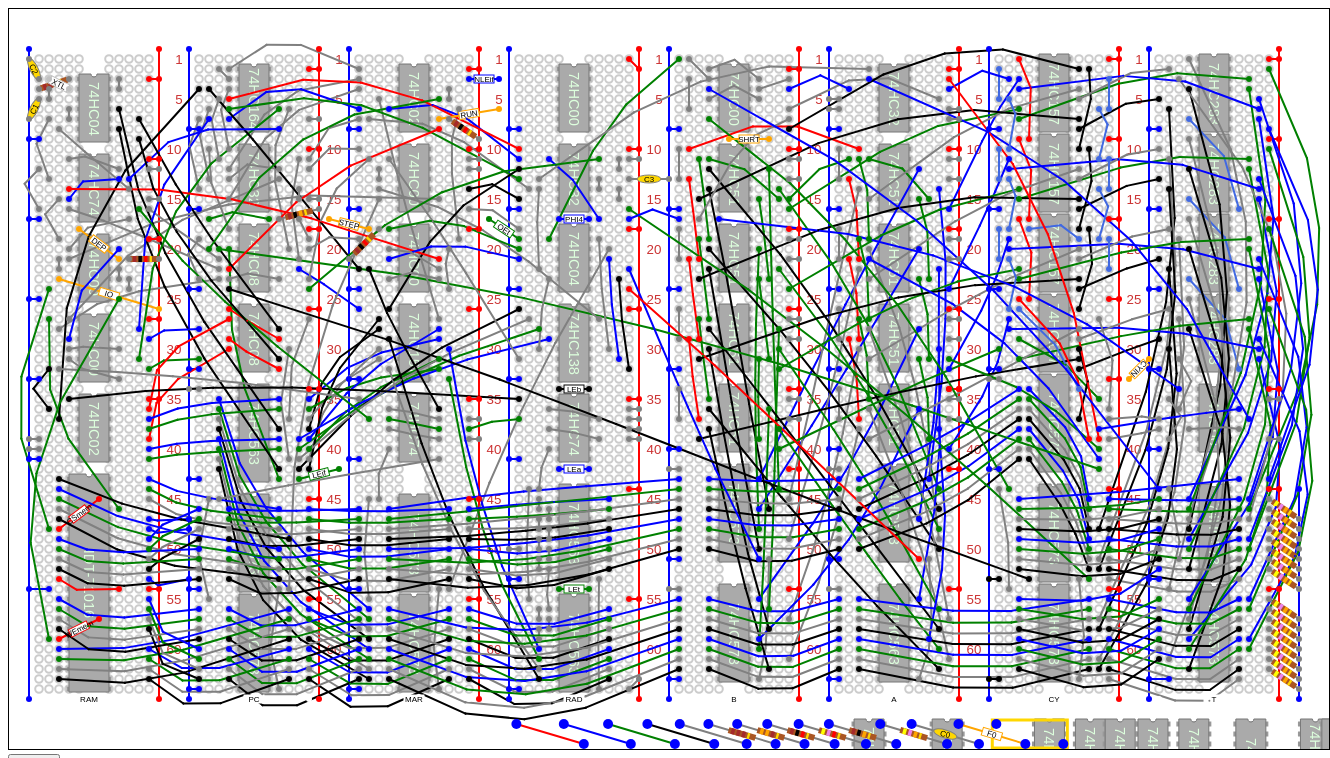
D3 v3 page, settled after 480 driven frames (8 s of simulated time); the page loaded 2 data file(s).


var width = 1280 + 40;
var height = 740;
var nwires = 10;
var svg = d3.select("body").append("svg")
	.attr("width", width).attr("height", height)
	.style('border', '1px solid black');
function rcoord() {return Math.floor(200 + Math.random()*(300));}
function homex(d, i) {
	d.wire = Math.floor(i / 5);
	d.col = Math.floor(i / (5 * 64));
	d.bank = Math.floor(d.col / 2);
	d.row = d.wire % 64;
	d.x = 30 + 10 * (i % 5 + 7 * d.col + 2 * d.bank);
	d.y = 50 + 10 * d.row;
	return d.x;
}
function homey(d, i) {return d.y}
function postidfromcoords(x, y) {
    var X, Y, k, u;
    if (x % 10 == 0 && y % 10 == 0) {
        X = (x - 30) / 10;
        Y = (y - 50) / 10;
        if (0 <= Y && Y < 64) {
            k = (X + 16) % 16;
            u = Math.floor(X / 16) + 1;
            if (k < 5)
                return('B' + u + "abcde"[k] + (Y + 1));
            else if (k < 7) {
                // in the gap, fall thru
            }
            else if (k < 12)
                return('B' + u + "fghij"[k-7] + (Y + 1));
            else if (k == 12)
                return("Vcc")
            else if (k == 15)
                return("GND")            
        }
    }
    return('');
}
var dat = [];
for (var i = 0; i < 640 * 8; i++)
	dat.push({});
svg.selectAll(".post").data(dat).enter().append("circle")
	.attr("class", "post")
	.attr("r",3.8)
//	.attr("cx",rcoord).attr("cy",rcoord)
//	.transition().delay(200).duration(4000)
	.attr("cx", homex).attr("cy", homey);

/* Add some handy labels */
var rowtags = [];
for (var x = 85 + 1280/16; x < 1280 - 40; x += 1280/8)
	for (var i = 1; i <= 64; i += 5 - i % 5)
		rowtags.push({tag: i, x: x + (i < 10 ? 5 : 0), y: 5 + 50 + 10 * (i-1)});
d3.select("svg").selectAll("text")
	.data(rowtags).enter().append("text")
	.attr("class", "rowtag")
	.text(function(d){return d.tag})
	.attr("x",666).attr("y",-60)
	.transition().delay(4000).duration(1000)
	.attr("x",function(d){return d.x}).attr("y", homey);

var wires = [];
var dips = [];
var nodes = []; /* wires and dips */
var links = [];
var comps = [];
var fences = [];
var newrows = [];
var fenced = [];
function infence(d) {
    if (fences.length) {
        var f = fences[0];
        return (f.source.fixed && f.target.fixed &&
                d.x >= Math.min(f.source.x, f.target.x) &&
                d.x <= Math.max(f.source.x, f.target.x) &&
                d.y >= Math.min(f.source.y, f.target.y) &&
                d.y <= Math.max(f.source.y, f.target.y));
    }
    return(false);
}
function sqr(x) {
	x = +x;
	return x*x;
}
var idtable = {};
function importcsv(error, rows) {
	for (var i in rows) {
		var row = rows[i];
        if (row.label) {
            while (idtable[row.label])
                row.label = '' + row.label + Math.floor(Math.random()*10);
            idtable[row.label] = row.label;
        }
		if (row.pkg == "wire" && !loose) {
			var o = {x:+row.x1, y:+row.y1, pkg:row.pkg, color: row.color};
			var p = o;
            var r = row;
			wires.push(o);
            nodes.push(o);
			var d = Math.sqrt(sqr(row.x1-row.x2)+sqr(row.y1-row.y2));
			var n = Math.sqrt(d + 1) - 1;
			for (var j = 0; j < n; j += 5) {
				var q = {x:+row.x2, y:+row.y2, pkg:row.pkg, color: row.color};
				wires.push(q);
                nodes.push(q);
                if (!r) r = {color:row.color};
                r.source = p;
                r.target = q;
				links.push(r);
                r = null;
				p = q;
	 		}
			o.other = p;
			p.other = o;
			o.fixed = p.fixed = !loose;
		}
        else if (row.pkg == "dip") {
            dips.push(row);
            nodes.push(row);
            row.x = +row.x1;
            row.y = +row.y1;
            row.fixed = !loose;
            row.tray = loose;
		}
        else if (row.pkg) {
            var p = {x:+row.x1, y:+row.y1, pkg:row.pkg, color: row.color};
            var q = {x:+row.x2, y:+row.y2, pkg:row.pkg, color: row.color};
            row.source = p;
            row.target = q;
            wires.push(p); nodes.push(p);
            wires.push(q); nodes.push(q);
            links.push(row);
            q.other = p;
			p.other = q;
			q.fixed = p.fixed = !loose;
            if (loose) {
                q.dangle = true;
                q.x = p.x + 60;
                q.y = p.y + 20 * Math.random();
                p.clonable = q.clonable = true;
                p.tray = q.tray = true;
            }
            row.distance = 70;
            if (row.pkg == "fence")
                fences.push(row), p.clonable = q.clonable = false;
            else if (row.pkg != "buss" && row.pkg != "wire")
                comps.push(row);
        }
	}
    if (loose) startforce()
    else {
        loose = true;
        d3.csv("tray.csv", null, importcsv);
    }
}
function dipadd(row, i) {
    var dip = d3.select('#'+row.label);
    var n = +row.n;
    dip.append("title").text(' ' + row.label + ' ' +
                 row.value + ' ' + row.description + ' ');
    for (var i = 0; i < n/2; i++) {
        dip.append("line")
           .attr("class", "pins")
           .attr("x1", 0)
           .attr("y1", +row.y1-row.y2+10*i)
           .attr("x2", +row.x2-row.x1)
           .attr("y2", +row.y1-row.y2+10*i);
    }
    dip.append("path")
       .attr("class", "dippath")
       .attr("d", builddippath(row));
    var cx = (+row.x2 - row.x1) / 2;
    var cy = +row.n/2*5;
    dip.append("text")
       .attr("class", "diptext")
       .attr("transform", 'translate(' + cx + ',' + cy + ') ' +
                          'rotate(90) translate(-5,5)')
       .attr("text-anchor", "middle")
       .text(row.value);
}
function builddippath(row) {
	var x0 = 0;
	var x2 = +row.x2-row.x1;
	var x1 = x2/2;
	var y = 0;
	var n = +row.n;
	var ans = "";
	ans += 'M ' +  x0    + ' ' + (y-5) + ' ';
	ans += 'L ' + (x1-3) + ' ' + (y-5) + ' ';
	ans += 'C ' + (x1-3) + ' ' + (y-1) + ' '
                + (x1+3) + ' ' + (y-1) + ' '
                + (x1+3) + ' ' + (y-5) + ' ';
	ans += 'L ' +  x2    + ' ' + (y-5) + ' ';
	ans += 'L ' +  x2    + ' ' + (y+10*n/2-7) + ' ';
	ans += 'L ' +  x0    + ' ' + (y+10*n/2-7) + ' z';
	return ans;
}
function compadd(row) {
    if (row.pkg == "resistor")
        return resistoradd(row);
    if (row.pkg == "cap")
        return capacitoradd(row);
    var comp = d3.select('#'+row.label);
    comp.append("title").text(' ' + row.label + ' ' + row.value + ' ' +
                              (row.description || ''));
    var l = 20;
    var w = 8;
    comp.append("rect")
        .attr("x", -0.5*l)
        .attr("y", -0.5*w)
        .attr("width", l)
        .attr("height", w)
        .attr("fill", "white")
        .attr("stroke-width", 1)
        .attr("stroke", row.color);
    comp.append("text")
         .attr("transform", "translate(0,3)")
         .attr("text-anchor", "middle")
         .text(row.label || row.value || '');
}
function capacitoradd(row) {
    var comp = d3.select('#'+row.label);
    comp.append("title").text(' ' + row.label + ' ' + row.value + ' ' +
                              (row.description || ''));
    var l = 24;
    var w = 8;
    comp.append("ellipse")
        .attr("rx", l/2)
        .attr("ry", w/2)
        .attr("fill", "gold")
        .attr("stroke-width", 1)
        .attr("stroke", row.color);
    comp.append("text")
         .attr("transform", "translate(0,3)")
         .attr("text-anchor", "middle")
         .text(row.label || row.value || '');
}
function resistoradd(row) {
    var comp = d3.select('#'+row.label);
    comp.append("title").text(' ' + row.label + ' ' + row.value + ' ' +
                              (row.description || ''));
    var l = 28;
    var w = 6;
    var rcc = ["black", "brown", "red", "orange", "yellow",
               "green", "blue", "violet", "gray", "white"  ];
    var bands = [];
    var r = +row.value;
    var e = 0;
    while (r >= 100) {e++; r/=10}
    r = Math.round(r);
    bands.push(rcc[Math.floor(r/10)]);
    bands.push(rcc[r % 10]);
    bands.push(rcc[e]);
    bands.push("gold");
    comp.append("rect")
        .attr("x", -0.5*l)
        .attr("y", -0.5*w)
        .attr("width", l)
        .attr("height", w)
        .attr("fill", "#a52");
    for (var i in bands) {
        comp.append("rect")
            .attr("x", -0.5*l+i*l/5+l/10)
            .attr("y", -0.5*w)
            .attr("width", (i < 3) ? l/8 : l/12)
            .attr("height", w)
            .attr("fill", bands[i]);
    }
}
function dotx(d) {return d.x}
function doty(d) {return d.y}
function dotlabel(d) {return d.label}
function dotcolor(d) {return d.color || "black"}
function dotstrokecolor(d) {return d.pkg == "fence" ? "none" : (d.color || "black")}

function loosewires() {
	for (var i = 0; i < nwires; i++) {
		var n = 1 + Math.floor(-2*Math.log(Math.random()));
		var o = { y:height - height/5*Math.random(), pkg:"wire"};
		var p = o;
		wires.push(o);
        nodes.push(o);
		for (var j = 0; j < n; j++) {
			var q = {y:p.y+Math.random()*30,pkg:"wire"};
			wires.push(q);
            nodes.push(q);
			links.push({source:p,target:q,pkg:"wire"});
			p = q;
		}
		o.other = p;
		p.other = o;
	}
}
var loose = false;
d3.csv("circuit.csv", null, importcsv);
var force = null;
function startforce() {
	if (!force) {
        force = d3.layout.force();
        force.on("tick", tick).on("end", forceend);
        force.drag().on("dragstart", dragstart).on("dragend", dragend);
	}
    force.gravity(0)
		.charge(function (d) {return (d.tray) ? -10 : -2})
		.linkDistance(function(d){return d.distance || 5})
		.size([width, 2*height]);
	svg.selectAll(".dip")
      .data(dips).enter().append("g")
      .attr("class", "dip").attr("id", dotlabel)
      .attr("transform", function(d){
                            return 'translate(' + d.x + ',' + d.y + ')'})
      .each(dipadd)
      .call(force.drag);
    svg.selectAll("line.wire")
	  .data(links).enter().append("line")
	  .attr("class", "wire")
	  .attr("stroke", dotstrokecolor);
    svg.selectAll("rect.fence")
      .data(fences).enter().append("rect")
      .attr("class", "fence")
      .attr("fill", "none")
      .attr("stroke-width", 3)
      .attr("stroke", dotcolor);
    svg.selectAll("g.component")
	  .data(comps).enter().append("g")
      .attr("class", "component").attr("id", dotlabel)
      .each(compadd);
    svg.selectAll("circle.wire")
	  .data(wires).enter().append("circle")
	  .attr("class", "wire")
	  .attr("fill", "blue")
	  .attr("cx", function(d){return d.x}).attr("cy", homey)
	  .call(force.drag);
    force.nodes(nodes).links(links).start();
	return(force);
}
function tick(e) {
	var dip = svg.selectAll(".dip");
    var node = svg.selectAll("circle.wire");
	var link = svg.selectAll("line.wire");
    var comp = svg.selectAll("g.component");
    var fence = svg.selectAll("rect.fence");
	force.gravity(0);
    trackfenced();
    dip.each(adjust);
    node.each(adjust);
    dip.attr("transform",
             function(d) {
                        var x = 10 * Math.round(+d.x / 10);
                        var y = 10 * Math.round(+d.y / 10);
                        d.x2 = +d.x2+x-d.x1;
                        d.x1 = x;
                        d.y2 = +d.y2+y-d.y1;
                        d.y1 = y;
                        return("translate(" + d.x + ',' + d.y + ")")});
    node.attr("fill", function(d) {
                          return noderadius(d) <= 4 ? dotcolor(d) : "blue"; })
	    .attr("r",  noderadius)
	    .attr("cx", dotx)
	    .attr("cy", doty);
	link.attr("x1", function(d) { return d.source.x; })
	    .attr("y1", function(d) { return d.source.y; })
	    .attr("x2", function(d) { return d.target.x; })
	    .attr("y2", function(d) { return d.target.y; });
    comp.attr("transform", function(d) {
        var s = d.source;
        var t = d.target;
        var x = (+s.x + t.x)/2;
        var y = (+s.y + t.y)/2;
        var a = Math.atan2(+t.y - s.y, +t.x - s.x) * (180/Math.PI);
        return "translate(" + x + ',' + y + ") rotate(" + a + ")"});
	fence.attr("x", function(d) { return Math.min(d.source.x, d.target.x) - 4 })
        .attr("y", function(d) { return Math.min(d.source.y, d.target.y) - 4 })
        .attr("width", function(d) { return Math.abs(d.source.x-d.target.x) + 8 })
        .attr("height", function(d) { return Math.abs(d.source.y-d.target.y) + 8 });
}
function forceend(e) {
    var rows = newrows;
    if (loose && rows.length) {
        newrows = [];
        importcsv(null, rows);
        force.alpha(0.0056);
    }
}
function noderadius(d) {
    return d.weight == 2 ? 1 : d.fixed ? 3 : 5;
}
function trackfenced() {
    if (fenced.length) {
        var d = fenced[0];
        for (var i in fenced) {
            var p = fenced[i];
            p.x = p.px = d.x + p.fdx;
            p.y = p.py = d.y + p.fdy; 
        }
    }
}
function adjust(d) {
	if (d.fixed) return;
    if (!(isFinite(d.x) && isFinite(d.y) && isFinite(d.py))) {
        /* dunno why this happens, but patch it up */
        d.debug = [d.x, d.y, d.px, d.py];
        oops = d;
        if (isFinite(d.px) && isFinite(d.py)) {
            d.x = d.px;
            d.y = d.py;
        }
        else {
            // console.log([d, d.other]);
            d.px = d.x = (Math.random() + 1)/3 * width;
            d.py = d.y = (Math.random() + 1)/3 * height;
            return;
        }
    }
	var a = Math.sqrt(force.alpha());
	var b = 1-a;
    if (d.x < 5)
        d.px = d.x - 6;
    else if (d.x > width - 5)
        d.px = d.x + 6;
    if (d.tray)
        d.x += (width * 0.66 - d.x) * 0.01 * force.alpha();
	if (d.y < 0) force.gravity(.1);
    d.py = Math.min(height, d.py);
    if (d.weight <= 1 && !d.dangle)
		d.y = Math.min(height - 25, a * (d.py + 2) + b * d.y);
	else
        d.y = Math.min(height - 5, d.y);
    if (!(isFinite(d.x) && isFinite(d.y)))
        console.log(d);
}
function dragstart(d) {
	var x = Math.round(d.x);
	var y = Math.round(d.y);
	d.fixed = true;
	d.ix = x;
	d.iy = y;
    if (infence(d) && d.pkg != "fence") {
        fenced = [d];
        d.fdx = d.fdy = 0;
        for (var i in nodes) {
            var p = nodes[i];
            if (p != d && p.fixed && infence(p)) {
                fenced.push(p);
                p.fdx = p.x - d.x;
                p.fdy = p.y - d.y;
            }
        }
    }
}
function dragend(d) {
	var x = 10 * Math.round(d.x / 10);
	var y = 10 * Math.round(d.y / 10);
	var dx = x - d.x;
	var dy = y - d.y;
	if ((d.pkg == "wire" || d.pkg == "fence") && x == d.ix && y == d.iy) {
		d.fixed = false;
        fenced = [];
		force.start();
		return;
	}
	d.ix = x;
	d.iy = y;
	if (d.weight > 1 || x <= 0 || y <= 0 || x > width || y > height - 40)
		d.fixed = false;
    else if (d.pkg == "dip") {
        d.x = d.px = x;
        d.y = d.py = y;
        d.fixed = true;
    }
	else if (dx * dx + dy * dy <= 16) {
		d.x = d.px = x;
		d.y = d.py = y;
		d.fixed = true;
        if (d.clonable && d.other && d.other.fixed)
            reproduce(d);
	}
	else
		d.fixed = false;
    trackfenced();
    if (!d.fixed) {
        for (var i in fenced)
            fenced[i].fixed = false;
    }
    fenced = [];
    force.alpha(newrows.length ? 0.005 : 0.05);
}
function reproduce(d) {
    for (var i in links) {
        var row = links[i];
        if (row.pkg && (row.source == d || row.source == d.other)) {
            d.clonable = d.other.clonable = false;
            if (row.source == d.other)
                d = d.other;
            var e = 3 * Math.random();
            newrows.push({n: row.n, pkg: row.pkg, x1:
                          d.x, y1: d.y + e,
                          x2: d.other.x , y2: d.other.y,
                          color: row.color,
                          label: row.label, value: row.value,
                          description: row.description});
            return;
        }
    }
}
//d3.timer(function(){if (!force) startforce(); return true;}, 500);
var xtext = "BASIC is to computer programming as QWERTY is to typing.\n" +
	    "\t\t -- Seymour Papert";
var saved = [];
function Dump() {
    var pass = [true, false];
    xtext = "n,pkg,x1,y1,x2,y2,color,place,label,value,description\n";
    function arow(row, s, t) {
        if (!s) s = {x: row.x1, y: row.y1};
        if (!t) t = {x: row.x2, y: row.y2};
        var R = Math.round;
        row.place = postidfromcoords(R(s.x), R(s.y));
        if (row.pkg != "dip")
            row.place += '-' + postidfromcoords(R(t.x), R(t.y));
        var r = [row.n, row.pkg, R(s.x), R(s.y), R(t.x), R(t.y),
                 row.color, row.place, row.label, row.value, row.description];
        while (r.length > 0 && !r[r.length-1])
            r.pop();
        xtext += r.join(',') + '\n';
    }
    for (var p in pass) {
        for (var i in dips) {
            var row = dips[i];
            if ((row.fixed ? true : false) == pass[p])
                arow(row);
        }
        for (var i in links) {
            var row = links[i];
            if (row.pkg) {
                var s = row.source;
                var t = s.other;
                if (((s.fixed && t.fixed) ? true : false) == pass[p])
                    arow(row, s, t);
            }
        }
        xtext += '\n';
    }
	saved.push(document.getElementById("dump").textContent);
	d3.select("#dump").text(xtext);
}


### data: circuit.csv
n, pkg, x1, y1, x2, y2, color, place, label, value, description
14, dip, 70, 70, 100, 70, gray, B1e3, U101, 74HC04, Hex Inverter
14, dip, 70, 150, 100, 150, gray, B1e11, U102, 74HC74, Dual D Positive Edge Triggered Flip-Flop…
44, dip, 60, 470, 100, 470, gray, B1d43, U108, IDT-71016, 64K x 16-bit CMOS Static RAM
20, dip, 230, 380, 260, 380, gray, B2e34, U206, 74HC563, Octal D-Type Transparent Latch with Inve…
20, dip, 230, 490, 260, 490, gray, B2e45, U207, 74HC573, Octal D-Type Transparent Latch with Thre…
20, dip, 230, 590, 260, 590, gray, B2e55, U208, 74HC573, Octal D-Type Transparent Latch with Thre…
16, dip, 390, 300, 420, 300, gray, B3e26, U304, 74HC157, Quad 2-line to 1-line Data Selectors/Mul…
20, dip, 390, 490, 420, 490, gray, B3e45, U307, 74HC573, Octal D-Type Transparent Latch with Thre…
20, dip, 390, 590, 420, 590, gray, B3e55, U308, 74HC573, Octal D-Type Transparent Latch with Thre…
14, dip, 550, 60, 580, 60, gray, B4e2, U401, 74HC00, Quad 2-input NAND gate
16, dip, 550, 300, 580, 300, gray, B4e26, U404, 74HC138, 3-line to 8-line Decoder
20, dip, 550, 480, 580, 480, gray, B4e44, U407, 74HC563, Octal D-Type Transparent Latch with Inve…
20, dip, 550, 590, 580, 590, gray, B4e55, U408, 74HC563, Octal D-Type Transparent Latch with Inve…
14, dip, 710, 140, 740, 140, gray, B5e10, U503, 74HC51, Dual 2 wide 2-input AND/OR Invert Gate
14, dip, 710, 220, 740, 220, gray, B5e18, U504, 74HC51, Dual 2 wide 2-input AND/OR Invert Gate
14, dip, 710, 300, 740, 300, gray, B5e26, U505, 74HC51, Dual 2 wide 2-input AND/OR Invert Gate
14, dip, 710, 380, 740, 380, gray, B5e34, U506, 74HC51, Dual 2 wide 2-input AND/OR Invert Gate
20, dip, 710, 460, 740, 460, gray, B5e42, U507, 74HC573, Octal D-Type Transparent Latch with Thre…
20, dip, 710, 580, 740, 580, gray, B5e54, U508, 74HC573, Octal D-Type Transparent Latch with Thre…
14, dip, 870, 140, 900, 140, gray, B6e10, U603, 74HC51, Dual 2 wide 2-input AND/OR Invert Gate
14, dip, 870, 220, 900, 220, gray, B6e18, U604, 74HC51, Dual 2 wide 2-input AND/OR Invert Gate
14, dip, 870, 300, 900, 300, gray, B6e26, U605, 74HC51, Dual 2 wide 2-input AND/OR Invert Gate
14, dip, 870, 380, 900, 380, gray, B6e34, U606, 74HC51, Dual 2 wide 2-input AND/OR Invert Gate
20, dip, 870, 460, 900, 460, gray, B6e42, U607, 74HC563, Octal D-Type Transparent Latch with Inve…
20, dip, 870, 580, 900, 580, gray, B6e54, U608, 74HC563, Octal D-Type Transparent Latch with Inve…
16, dip, 1030, 50, 1060, 50, gray, B7e1, U701, 74HC157, Quad 2-line to 1-line Data Selectors/Mul…
16, dip, 1030, 130, 1060, 130, gray, B7e9, U702, 74HC157, Quad 2-line to 1-line Data Selectors/Mul…
16, dip, 1030, 210, 1060, 210, gray, B7e17, U703, 74HC157, Quad 2-line to 1-line Data Selectors/Mul…
16, dip, 1030, 290, 1060, 290, gray, B7e25, U704, 74HC157, Quad 2-line to 1-line Data Selectors/Mul…
20, dip, 1030, 370, 1060, 370, gray, B7e33, U705, 74HC573, Octal D-Type Transparent Latch with Thre…
20, dip, 1030, 480, 1060, 480, gray, B7e44, U707, 74HC573, Octal D-Type Transparent Latch with Thre…
20, dip, 1030, 580, 1060, 580, gray, B7e54, U708, 74HC573, Octal D-Type Transparent Latch with Thre…
16, dip, 1190, 50, 1220, 50, gray, B8e1, U801, 74HC283, 4-Bit Binary Adder With Fast Carry
16, dip, 1190, 130, 1220, 130, gray, B8e9, U802, 74HC283, 4-Bit Binary Adder With Fast Carry
16, dip, 1190, 210, 1220, 210, gray, B8e17, U803, 74HC283, 4-Bit Binary Adder With Fast Carry
16, dip, 1190, 290, 1220, 290, gray, B8e25, U804, 74HC283, 4-Bit Binary Adder With Fast Carry
20, dip, 1190, 480, 1220, 480, gray, B8e44, U807, 74HC573, Octal D-Type Transparent Latch with Thre…
20, dip, 1190, 580, 1220, 580, gray, B8e54, U808, 74HC573, Octal D-Type Transparent Latch with Thre…
14, dip, 230, 60, 260, 60, gray, B2e2, U201, 74HC164, 8-bit Parallel-Out Serial Shift Register…
14, dip, 230, 140, 260, 140, gray, B2e10, U202, 74HC32, Quad 2-input OR gate
14, dip, 230, 220, 260, 220, gray, B2e18, U203, 74HC08, Quad 2-input AND gate
14, dip, 390, 60, 420, 60, gray, B3e2, U301, 74HC02, Quad 2-input NOR gate
14, dip, 390, 140, 420, 140, gray, B3e10, U302, 74HC00, Quad 2-input NAND gate
14, dip, 550, 220, 580, 220, gray, B4e18, U403, 74HC04, Hex Inverter
14, dip, 710, 60, 740, 60, gray, B5e2, U501, 74HC00, Quad 2-input NAND gate
14, dip, 1190, 380, 1220, 380, gray, B8e34, U805, 74HC00, Quad 2-input NAND gate
14, dip, 70, 310, 100, 310, gray, B1e27, U104, 74HC00, Quad 2-input NAND gate
14, dip, 230, 300, 260, 300, gray, B2e26, U204, 74HC08, Quad 2-input AND gate
14, dip, 70, 390, 100, 390, gray, B1e35, U105, 74HC02, Quad 2-input NOR gate
14, dip, 390, 390, 420, 390, gray, B3e35, U305, 74HC74, Dual D Positive Edge Triggered Flip-Flop…
14, dip, 550, 390, 580, 390, gray, B4e35, U405, 74HC74, Dual D Positive Edge Triggered Flip-Flop…
14, dip, 550, 140, 580, 140, gray, B4e10, U402, 74HC32, Quad 2-input OR gate
14, dip, 870, 60, 900, 60, gray, B6e2, U601, 74HC32, Quad 2-input OR gate
14, dip, 390, 220, 420, 220, gray, B3e18, U303, 74HC00, Quad 2-input NAND gate
14, dip, 70, 230, 100, 230, gray, B1e19, U103, 74HC00, Quad 2-input NAND gate
2, label, 30, 690, 130, 690, white, -, RAM, , RAM
2, label, 190, 690, 300, 690, white, -, PC, , Program Counter Register F
2, label, 350, 690, 460, 690, white, -, MAR, , Memory Address Register C
2, label, 510, 690, 620, 690, white, -, RAD, , Register Address Driver
2, label, 830, 690, 940, 690, white, -, A, , Shadow Register A (Negative logic)
... 736 more rows

### data: tray.csv
n, pkg, x1, y1, x2, y2, color, label, value, description
14, dip, 640, 710, 670, 710, gray, U032, 74HC32, Quad 2-input OR gate
20, dip, 720, 710, 750, 710, gray, U0563, 74HC563, Octal D-Type Transparent Latch with Inve…
16, dip, 820, 710, 850, 710, gray, U0138, 74HC138, 3-line to 8-line Decoder
14, dip, 1110, 720, 1140, 720, gray, U0164, 74HC164, 8-bit Parallel-Out Serial Shift Register…
14, dip, 1120, 720, 1150, 720, gray, U000, 74HC00, Quad 2-input NAND gate
14, dip, 870, 720, 900, 720, gray, U008, 74HC08, Quad 2-input AND gate
14, dip, 880, 720, 910, 720, gray, U002, 74HC02, Quad 2-input NOR gate
14, dip, 920, 720, 950, 720, gray, U074, 74HC74, Dual D Positive Edge Triggered Flip-Flop…
16, dip, 970, 720, 1000, 720, gray, U0157, 74HC157, Quad 2-line to 1-line Data Selectors/Mul…
20, dip, 1030, 720, 1060, 720, gray, U0573, 74HC573, Octal D-Type Transparent Latch with Thre…
2, frustrator, 733, 715, 800, 735, orange, F0, 1100000, What is this thing?
2, wire, 400, 715, 467, 735, red
2, wire, 427, 715, 494, 735, blue
2, wire, 450, 715, 517, 735, green
2, wire, 474, 715, 542, 735, black
2, wire, 499, 715, 566, 735, gray
2, resistor, 524, 715, 591, 735, gray, R01, 110
2, resistor, 549, 715, 616, 735, gray, R02, 330
2, resistor, 573, 715, 640, 735, gray, R03, 1000
2, resistor, 598, 715, 666, 735, gray, R04, 4700
2, resistor, 624, 715, 692, 735, gray, R05, 10000
2, resistor, 651, 715, 718, 735, gray, R06, 47000
2, cap, 686, 715, 753, 735, gray, C0, 5 pF, Ceramic Capacitor
2, fence, 777, 715, 844, 735, gold